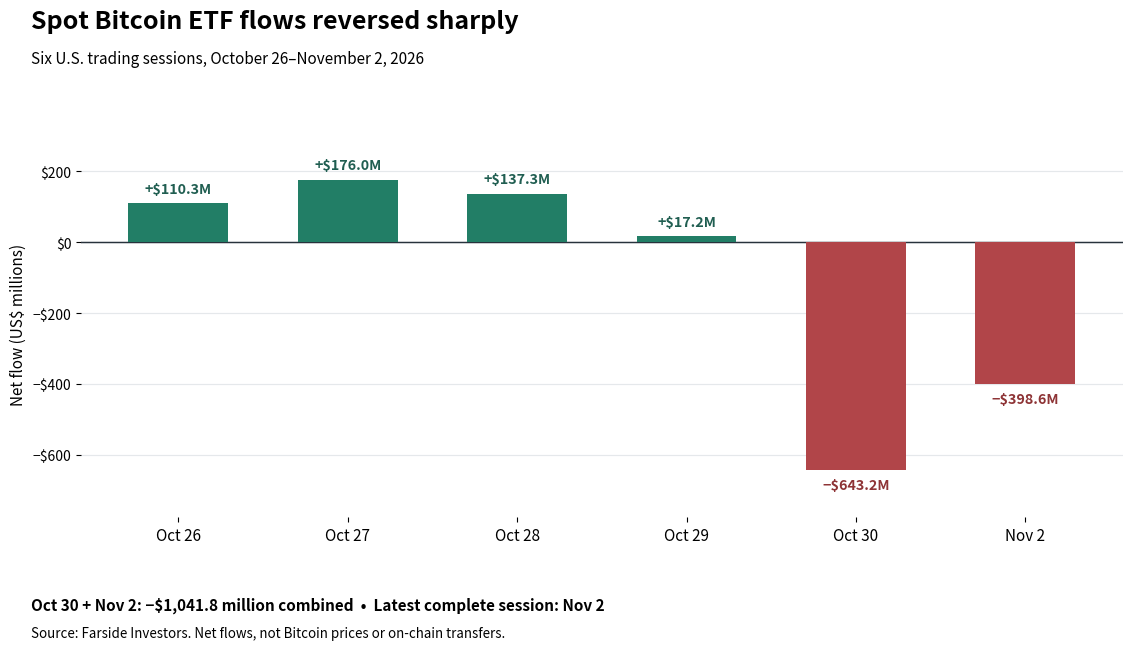

This chart was generated by the following Python code:
"""Rebuild the November 3, 2026 BitcoinVersus.Tech chart using Farside Investors net flows.

Source: https://farside.co.uk/bitcoin-etf-flow-all-data/
Trading session net flow values in US$ millions, no inferred weekend values.
"""
import matplotlib
matplotlib.use("Agg")
import matplotlib.pyplot as plt
from matplotlib.ticker import FuncFormatter

values = [110.3, 176.0, 137.3, 17.2, -643.2, -398.6]
labels = ["Oct 26", "Oct 27", "Oct 28", "Oct 29", "Oct 30", "Nov 2"]
assert abs(sum(values[-2:]) + 1041.8) < 1e-8
assert round(sum(values[:4]), 1) == 440.8
fig, ax = plt.subplots(figsize=(12.4, 6.9), dpi=150)
fig.patch.set_facecolor("white")
ax.set_facecolor("white")
palette = ["#227e66" if v >= 0 else "#b14549" for v in values]
bars = ax.bar(range(len(values)), values, color=palette, width=.59, zorder=3)
ax.axhline(0, color="#28323c", lw=1.05, zorder=2)
ax.grid(axis="y", color="#e5e8eb", lw=.85, zorder=1)
ax.set_axisbelow(True)
ax.set_xticks(range(len(labels)), labels, fontsize=11)
ax.set_ylim(-775,315)
ax.set_ylabel("Net flow (US$ millions)", fontsize=11)
ax.yaxis.set_major_formatter(FuncFormatter(lambda x,p: ("$" if x >= 0 else "−$") + f"{abs(x):,.0f}"))
for side in ["top","right","left","bottom"]:
    ax.spines[side].set_visible(False)
for bar, value in zip(bars, values):
    label = ("+" if value > 0 else "−") + f"${abs(value):,.1f}M"
    ax.text(bar.get_x() + bar.get_width()/2, value+(21 if value>=0 else -23), label,
            ha="center", va="bottom" if value>=0 else "top", fontsize=10.3, weight="bold",
            color="#205e51" if value>=0 else "#8e3436")
fig.suptitle("Spot Bitcoin ETF flows reversed sharply",x=.09,ha="left",y=.956,fontsize=18,weight="bold")
fig.text(.09,.878,"Six U.S. trading sessions, October 26–November 2, 2026",fontsize=11)
fig.text(.09,.086,"Oct 30 + Nov 2: −$1,041.8 million combined  •  Latest complete session: Nov 2",fontsize=11,weight="bold")
fig.text(.09,.046,"Source: Farside Investors. Net flows, not Bitcoin prices or on-chain transfers.",fontsize=9.6)
fig.subplots_adjust(left=.13,right=.97,top=.78,bottom=.22)
fig.savefig("bitcoin-etf-net-flows-oct26-nov2-2026.png",facecolor="white",dpi=150)
plt.close(fig)
